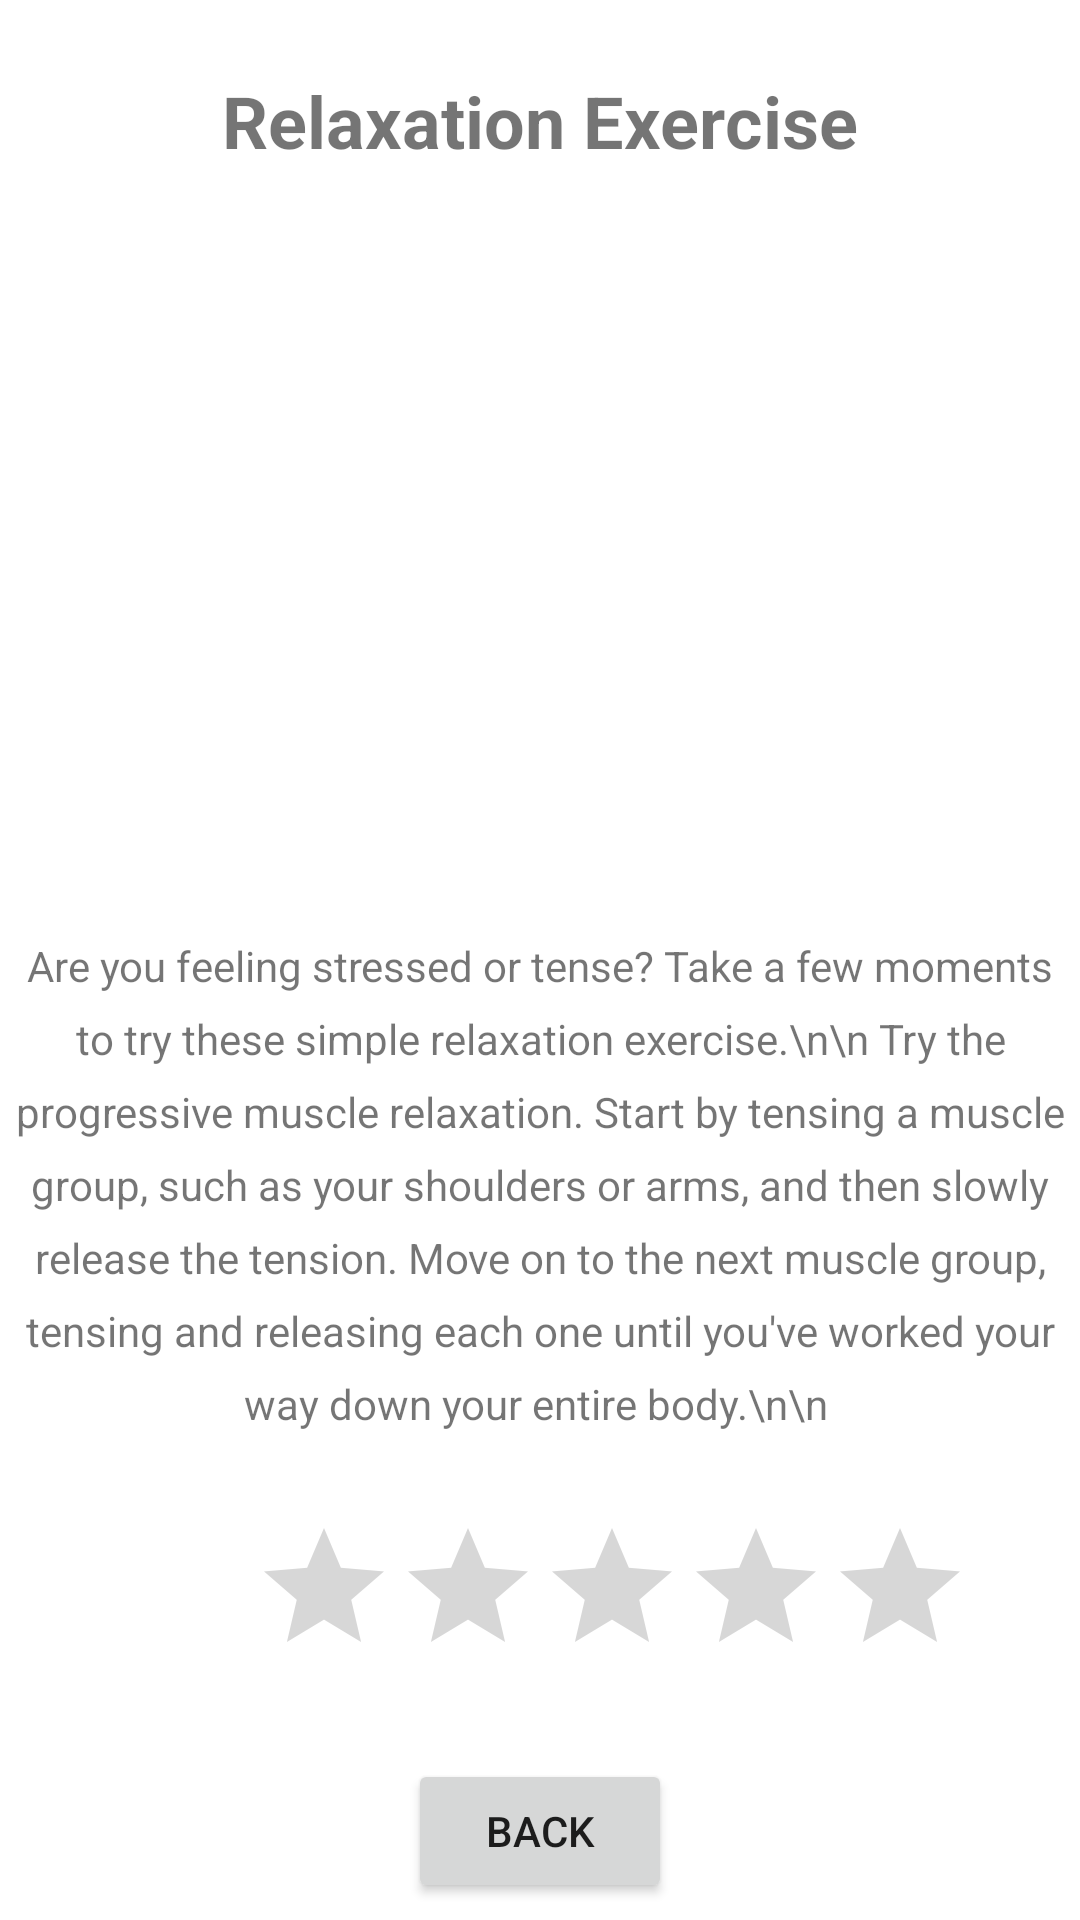

Write the Android layout XML for this screen, with the resource values it uses.
<!-- AndroidManifest.xml: application theme Theme.MeditopiaApp -->
<!-- res/layout/activity_relaxation_exercise.xml -->
<?xml version="1.0" encoding="utf-8"?>
<androidx.constraintlayout.widget.ConstraintLayout
    xmlns:android="http://schemas.android.com/apk/res/android"
    xmlns:app="http://schemas.android.com/apk/res-auto"
    xmlns:tools="http://schemas.android.com/tools"
    android:layout_width="match_parent"
    android:layout_height="match_parent">

    <TextView
        android:id="@+id/titleTextView"
        android:layout_width="wrap_content"
        android:layout_height="wrap_content"
        android:text="Relaxation Exercise"
        android:textSize="24sp"
        android:textStyle="bold"
        app:layout_constraintTop_toTopOf="parent"
        app:layout_constraintStart_toStartOf="parent"
        app:layout_constraintEnd_toEndOf="parent"
        android:layout_marginTop="24dp"/>


    <ImageView
        android:id="@+id/exerciseImageView"
        android:layout_width="407dp"
        android:layout_height="220dp"
        android:layout_marginTop="8dp"
        app:layout_constraintEnd_toEndOf="parent"
        app:layout_constraintHorizontal_bias="0.0"
        app:layout_constraintStart_toStartOf="parent"
        app:layout_constraintTop_toBottomOf="@id/titleTextView"
        app:srcCompat="@drawable/relaxation_exercise" />


    <TextView
        android:id="@+id/textTextView"
        android:layout_width="0dp"
        android:layout_height="wrap_content"
        android:layout_marginTop="28dp"
        android:gravity="center"
        android:lineSpacingExtra="8dp"
        android:text="Are you feeling stressed or tense? Take a few moments to try these simple relaxation exercise.\n\n Try the progressive muscle relaxation. Start by tensing a muscle group, such as your shoulders or arms, and then slowly release the tension. Move on to the next muscle group, tensing and releasing each one until you've worked your way down your entire body.\n\n "
        app:layout_constraintEnd_toEndOf="parent"
        app:layout_constraintHorizontal_bias="0.0"
        app:layout_constraintStart_toStartOf="parent"
        app:layout_constraintTop_toBottomOf="@id/exerciseImageView" />

    <RatingBar
        android:id="@+id/ratingBar"
        android:layout_width="wrap_content"
        android:layout_height="wrap_content"
        android:layout_marginStart="84dp"
        android:layout_marginTop="28dp"
        android:numStars="5"
        app:layout_constraintStart_toStartOf="parent"
        app:layout_constraintTop_toBottomOf="@id/textTextView" />

    <Button
        android:id="@+id/backButton"
        android:layout_width="wrap_content"
        android:layout_height="wrap_content"
        android:text="Back"
        app:layout_constraintTop_toBottomOf="@id/ratingBar"
        app:layout_constraintStart_toStartOf="parent"
        app:layout_constraintEnd_toEndOf="parent"
        android:layout_marginTop="24dp"/>

</androidx.constraintlayout.widget.ConstraintLayout>
<!-- resources referenced by this layout -->
<resources>
  <style name="Theme.MeditopiaApp" parent="Theme.MaterialComponents.DayNight.DarkActionBar">
          
          <item name="colorPrimary">@color/purple_500</item>
          <item name="colorPrimaryVariant">@color/purple_700</item>
          <item name="colorOnPrimary">@color/white</item>
          
          <item name="colorSecondary">@color/teal_200</item>
          <item name="colorSecondaryVariant">@color/teal_700</item>
          <item name="colorOnSecondary">@color/black</item>
          
          <item name="android:statusBarColor">?attr/colorPrimaryVariant</item>
          
      </style>
  <!-- not gathered from this repository: default colours our renderer supplied (Android Studio template values) -->
  <color name="purple_500">#FF6200EE</color>
  <color name="purple_700">#FF3700B3</color>
  <color name="teal_200">#FF03DAC5</color>
  <color name="teal_700">#FF018786</color>
  <color name="black">#FF000000</color>
  <color name="white">#FFFFFFFF</color>
</resources>
